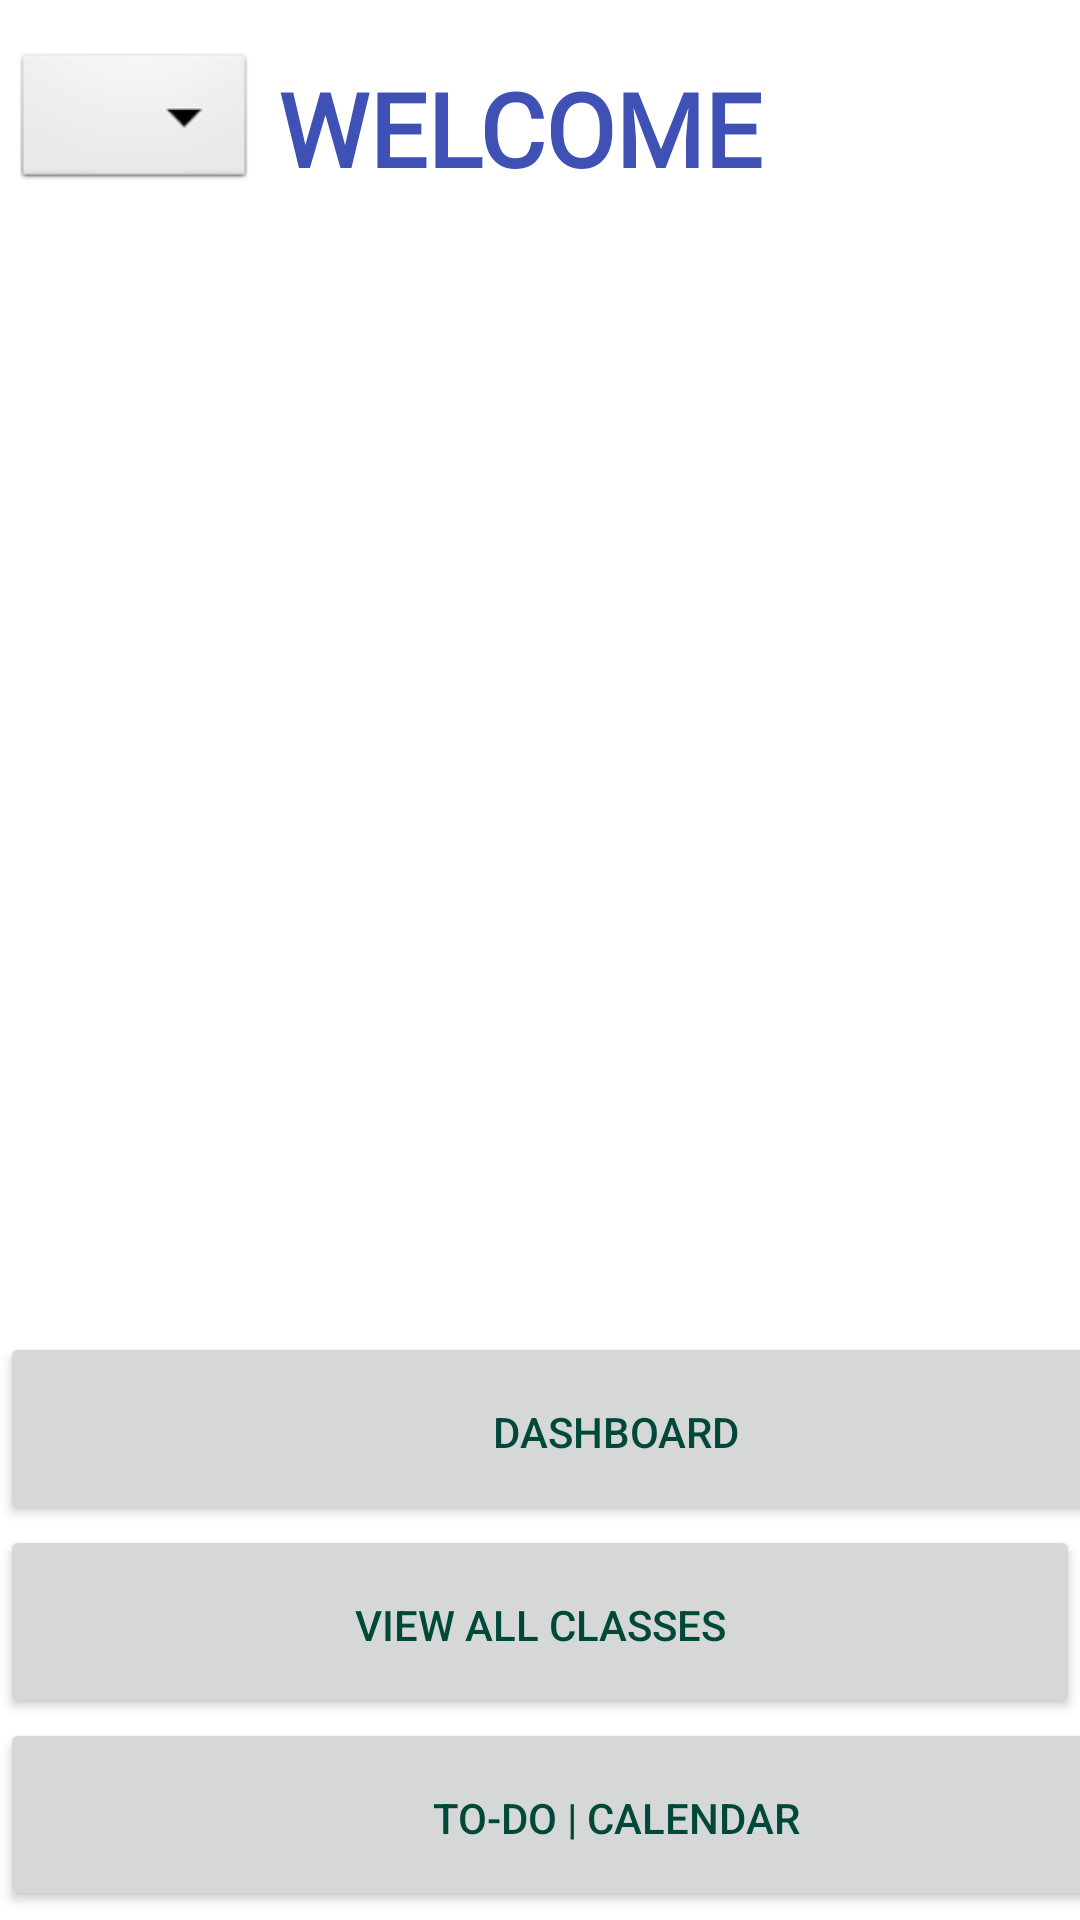

The Android layout XML behind this screen, and the referenced resources:
<!-- AndroidManifest.xml: application theme Theme.ThePrincipleApp -->
<!-- res/layout/homepage.xml -->
<?xml version="1.0" encoding="utf-8"?>
<androidx.constraintlayout.widget.ConstraintLayout xmlns:android="http://schemas.android.com/apk/res/android"
    xmlns:app="http://schemas.android.com/apk/res-auto"
    xmlns:tools="http://schemas.android.com/tools"
    android:layout_width="match_parent"
    android:layout_height="match_parent"
    tools:context=".HomePage">

    <androidx.recyclerview.widget.RecyclerView
        android:id="@+id/recyclerView"
        android:layout_width="409dp"
        android:layout_height="381dp"
        android:layout_marginStart="17dp"
        android:layout_marginTop="8dp"
        android:layout_marginEnd="14dp"
        app:layout_constraintEnd_toEndOf="parent"
        app:layout_constraintHorizontal_bias="0.521"
        app:layout_constraintStart_toStartOf="parent"
        app:layout_constraintTop_toBottomOf="@+id/textView2"
        tools:listitem="@layout/card_layout" />

    <TextView
        android:id="@+id/textView2"
        android:layout_width="wrap_content"
        android:layout_height="wrap_content"
        android:layout_marginTop="20dp"
        android:layout_marginEnd="106dp"
        android:fontFamily="@font/ibm_plex_sans_condensed_bold"
        android:text="WELCOME"
        android:textColor="#3F51B5"
        android:textSize="34sp"
        android:textStyle="bold"
        app:layout_constraintEnd_toEndOf="parent"
        app:layout_constraintTop_toTopOf="parent" />

    <ImageView
        android:id="@+id/imageView2"
        android:layout_width="82dp"
        android:layout_height="49dp"
        android:layout_marginStart="4dp"
        android:layout_marginTop="16dp"
        app:layout_constraintStart_toStartOf="parent"
        app:layout_constraintTop_toTopOf="parent"
        app:srcCompat="@android:drawable/btn_dropdown" />

    <Button
        android:id="@+id/button"
        android:layout_width="0dp"
        android:layout_height="0dp"
        android:paddingBottom="8dp"
        android:text="View All Classes"
        app:layout_constraintBottom_toTopOf="@+id/button2"
        app:layout_constraintEnd_toEndOf="parent"
        app:layout_constraintStart_toStartOf="parent"
        app:layout_constraintTop_toBottomOf="@+id/button3" />

    <Button
        android:id="@+id/button2"
        android:layout_width="411dp"
        android:layout_height="0dp"
        android:layout_marginBottom="3dp"
        android:paddingBottom="8dp"
        android:text="TO-DO | Calendar"
        app:iconPadding="8dp"
        app:layout_constraintBottom_toBottomOf="parent"
        app:layout_constraintEnd_toEndOf="parent"
        app:layout_constraintHorizontal_bias="0.0"
        app:layout_constraintStart_toStartOf="parent"
        app:layout_constraintTop_toBottomOf="@+id/button" />

    <Button
        android:id="@+id/button3"
        android:layout_width="411dp"
        android:layout_height="0dp"
        android:layout_marginTop="444dp"
        android:paddingBottom="8dp"
        android:text="Dashboard"
        app:layout_constraintBottom_toTopOf="@+id/button"
        app:layout_constraintStart_toStartOf="parent"
        app:layout_constraintTop_toTopOf="parent" />
</androidx.constraintlayout.widget.ConstraintLayout>
<!-- res/layout/card_layout.xml (included above) -->
<?xml version="1.0" encoding="utf-8"?>
<androidx.cardview.widget.CardView
    xmlns:android="http://schemas.android.com/apk/res/android"
    xmlns:app="http://schemas.android.com/apk/res-auto"
    android:layout_width="match_parent"
    android:layout_height="wrap_content"
    android:layout_margin="8dp"
    app:cardBackgroundColor="#23A11414"
    app:cardCornerRadius="8dp"
    app:cardElevation="2dp"
    android:elevation="2dp">

    <LinearLayout
        android:layout_width="match_parent"
        android:layout_height="wrap_content"
        android:orientation="vertical">

        <View
            android:id="@+id/viewColourBar"
            android:layout_width="match_parent"
            android:layout_height="6dp"
            android:background="#D32626" />

        <TextView
            android:id="@+id/textViewCourseShortName"
            android:layout_width="match_parent"
            android:layout_height="wrap_content"
            android:layout_marginHorizontal="10dp"
            android:layout_marginTop="6dp"
            android:textColor="@android:color/black"
            android:text="@string/app_name"
            android:textSize="26sp" />

        <TextView
            android:id="@+id/textViewCourseCode"
            android:layout_width="match_parent"
            android:layout_height="wrap_content"
            android:layout_marginHorizontal="10dp"
            android:layout_marginVertical="6dp"
            android:layout_marginBottom="10sp"
            android:text="@string/app_name"
            android:textColor="#616161"
            android:textSize="15sp" />
    </LinearLayout>
</androidx.cardview.widget.CardView>
<!-- resources referenced by this layout -->
<resources>
  <string name="app_name">ThePrincipleApp</string>
  <style name="Theme.ThePrincipleApp" parent="Theme.MaterialComponents.DayNight.DarkActionBar">
          
          <item name="colorPrimary">@color/EmeraldGreen</item>
          <item name="colorPrimaryVariant">@color/EmeraldGreen</item>
          <item name="colorOnPrimary">@color/white</item>
          
          <item name="colorSecondary">@color/teal_200</item>
          <item name="colorSecondaryVariant">@color/teal_700</item>
          <item name="colorOnSecondary">@color/black</item>
          
          <item name="android:statusBarColor" tools:targetApi="l">?attr/colorPrimaryVariant</item>
          
          <item name="android:textColor">@color/EmeraldGreen</item>
      </style>
  <color name="EmeraldGreen">#00493A</color>
  <color name="white">#FFFFFFFF</color>
  <color name="teal_200">#FF03DAC5</color>
  <color name="teal_700">#FF018786</color>
  <color name="black">#FF000000</color>
</resources>
